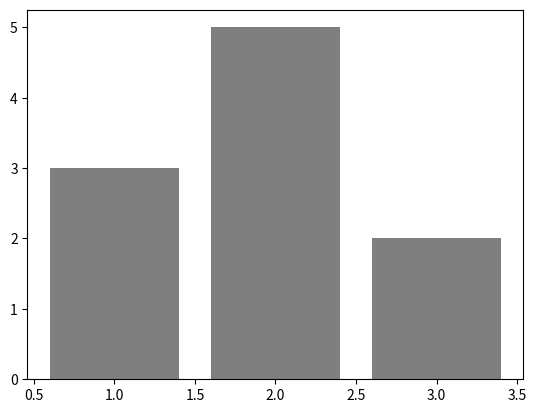

Recreate this plot in Python.
import matplotlib.pyplot as plt

# Example of setting fill color for a bar plot
plt.bar([1, 2, 3], [3, 5, 2], color='black', alpha=0.5)
plt.show()
